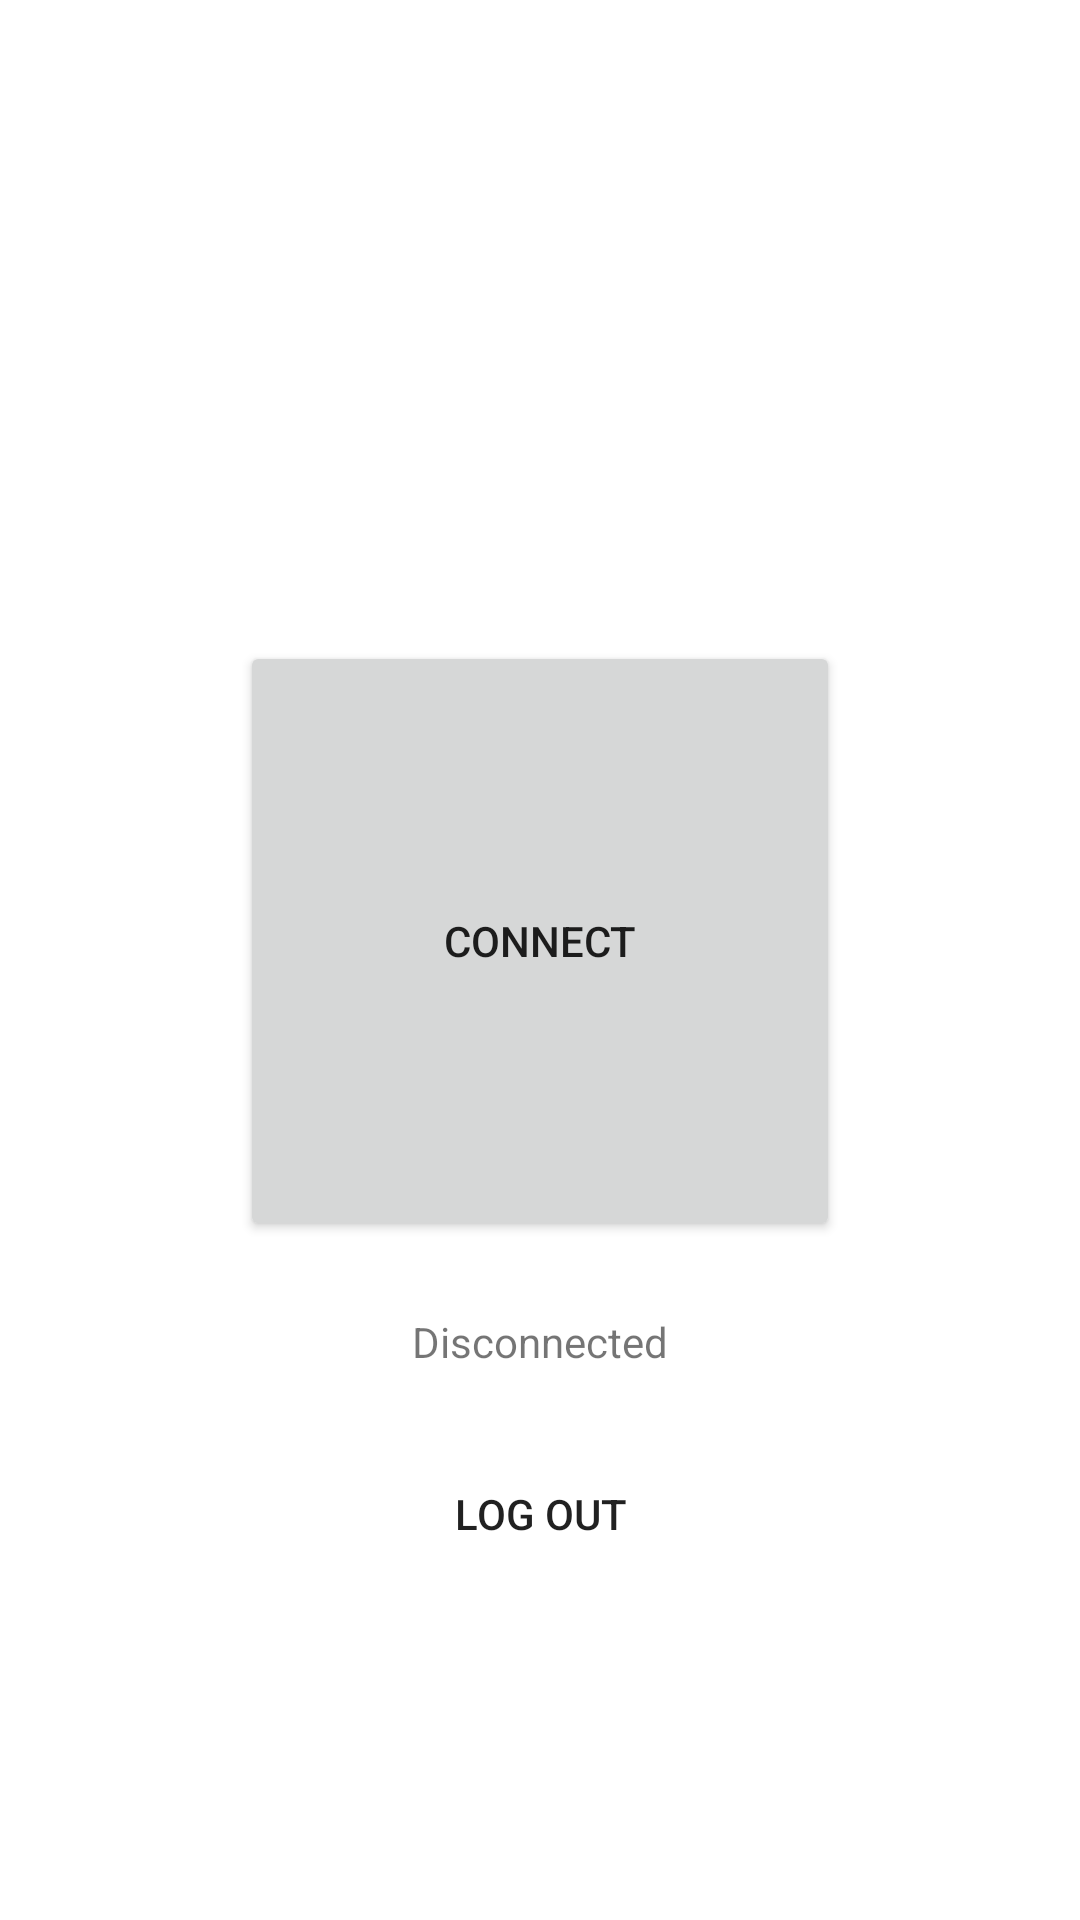

The Android layout XML behind this screen, and the referenced resources:
<!-- AndroidManifest.xml: application theme Theme.Aegis -->
<!-- res/layout/activity_dashboard.xml -->
<?xml version="1.0" encoding="utf-8"?>
<LinearLayout xmlns:android="http://schemas.android.com/apk/res/android"
    android:layout_width="match_parent"
    android:layout_height="match_parent"
    android:orientation="vertical"
    android:gravity="center"
    android:padding="32dp">

    <TextView
        android:id="@+id/usernameText"
        android:layout_width="wrap_content"
        android:layout_height="wrap_content"
        android:textSize="18sp"
        android:textStyle="bold" />

    <TextView
        android:id="@+id/planText"
        android:layout_width="wrap_content"
        android:layout_height="wrap_content"
        android:layout_marginTop="4dp" />

    <TextView
        android:id="@+id/expiryText"
        android:layout_width="wrap_content"
        android:layout_height="wrap_content"
        android:layout_marginTop="4dp" />

    <Button
        android:id="@+id/connectButton"
        android:layout_width="200dp"
        android:layout_height="200dp"
        android:text="Connect"
        android:layout_marginTop="32dp" />

    <TextView
        android:id="@+id/statusText"
        android:layout_width="wrap_content"
        android:layout_height="wrap_content"
        android:text="Disconnected"
        android:layout_marginTop="24dp" />

    <Button
        android:id="@+id/logoutButton"
        style="?android:attr/borderlessButtonStyle"
        android:layout_width="wrap_content"
        android:layout_height="wrap_content"
        android:text="Log out"
        android:layout_marginTop="24dp" />

</LinearLayout>
<!-- resources referenced by this layout -->
<resources>
  <style name="Theme.Aegis" parent="Theme.MaterialComponents.DayNight.NoActionBar">
          <item name="colorPrimary">#4F8CFF</item>
          <item name="colorPrimaryDark">#0F1115</item>
          <item name="colorAccent">#4F8CFF</item>
      </style>
</resources>
